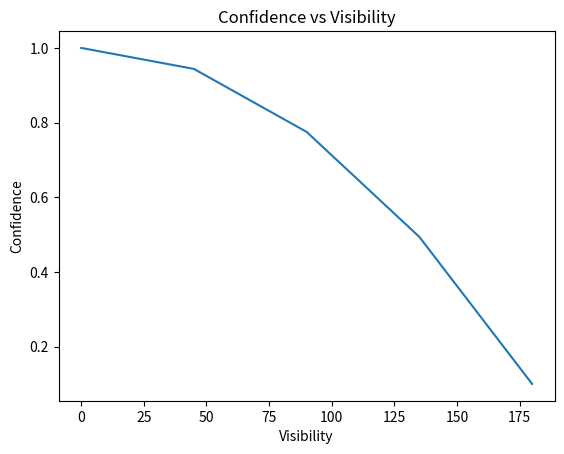

The script that saved this image:
import matplotlib.pyplot as plt
import numpy as np
from scipy.optimize import curve_fit


def get_data(visibility_values: list, k: int = 2, chance: float = 0.1):
    confidence_rc_values = []
    for i in range(len(visibility_values)):
        visibility = visibility_values[i]
        confidence_rc = 1 - (1 - chance) * (1 - visibility) ** k
        confidence_rc_values.append(confidence_rc)
    return confidence_rc_values


def plot_data(visibility_values: list, confidence_rc_values: list):
    plt.plot(visibility_values, confidence_rc_values)
    plt.xlabel('Visibility')
    plt.ylabel('Confidence')
    plt.title('Confidence vs Visibility')
    plt.show()


if __name__ == "__main__":
    """Occlusion"""
    # visibility_values = np.arange(0, 1, 0.1)
    # confidence_rc_values = get_data(visibility_values=visibility_values)

    # print(f'visibility_values: {visibility_values}')
    # print(f'confidence_rc_values: {confidence_rc_values}')

    # plot_data(visibility_values=visibility_values, confidence_rc_values=confidence_rc_values)

    """Rotation"""
    rotation_values1 = np.arange(0, 151, 30)
    confidence_values1 = [0.99, .99, .98, .97, .93, .96]

    rotation_values2 = np.arange(0, 181, 45)
    confidence_values2 = [0.98, .99, .94, .94, .88]

    k = 2
    confidence_values2 = []
    for i in range(len(rotation_values2)):
        rot_val = rotation_values2[i]
        visibility = rot_val / 180
        confidence_val = 1 - (1 - 0.1) * visibility ** k
        confidence_values2.append(confidence_val)
    print(f'rotation_values: {rotation_values2}')
    print(f'confidence_values: {confidence_values2}')

    plot_data(visibility_values=rotation_values2,
              confidence_rc_values=confidence_values2)
    # plot_data(visibility_values=rotation_values1, confidence_rc_values=confidence_values1)
